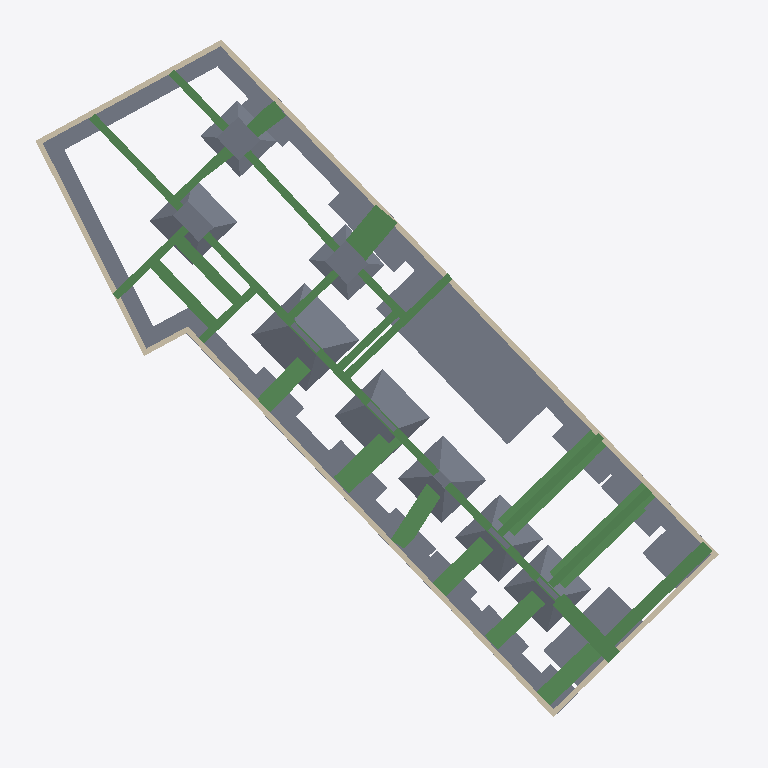
Plan cut of the same IFC building model at storey '-5.35' (level -5.35 m, cut at -3.95 m), seen from above with north up, elements coloured by IFC class: 30 slabs (grey), 27 beams (green), 6 walls (beige). Cut surfaces are drawn darker.
Extent 26.3 m × 26.0 m × 38.4 m (x, y, z). Storeys (20): -5.35 at -5.35 m; -4.95 at -4.95 m; -4.60 at -4.60 m; -4.40 at -4.40 m; -4.35 at -4.35 m; -4.25 at -4.25 m; -3.80 at -3.80 m; -01 at -3.61 m; 0. PB at 0.00 m; 01 at 3.20 m; 02 at 6.00 m; 03 at 8.80 m; 04 at 11.60 m; 05 at 14.40 m; 06 at 17.20 m; 07 at 20.00 m. Elements (807): 340 IfcBeam, 223 IfcColumn, 128 IfcSlab, 91 IfcWall, 14 IfcBuildingElementProxy, 11 IfcStair.

HEADER;
FILE_DESCRIPTION(('ViewDefinition [ReferenceView_V1.2]','RevitIdentifiers [VersionGUID: eb481063-6402-4a16-9763-2c185f181ad2, NumberOfSaves: 230]','CoordinateReference [CoordinateBase: Shared Coordinates, ProjectSite: Internal]','ExchangeRequirement [Structural]'),'2;1');
FILE_NAME('OyG-EST_v4.ifc','2026-09-26T21:22:10-03:00',(''),(''),'IfcOpenShell 0.8.5','Bonsai 0.8.5','');
FILE_SCHEMA(('IFC4'));
ENDSEC;
DATA;
#104=IFCPROJECT('3olN84Kjf2jv45I66poqGr',#43065,'OyG1957',$,$,'Project Name','Project Status',(#99),#96);
#193=IFCSITE('3olN84Kjf2jv45I66poqGt',#18,'Default',$,$,#192,$,$,.ELEMENT.,(-34,-34,-17,-217407),(-58,-26,-1,-624145),0.0,$,$);
#109=IFCBUILDING('3olN84Kjf2jv45I66poqGq',#18,'',$,$,#107,$,'',.ELEMENT.,$,$,#108);
#113=IFCBUILDINGSTOREY('2GyqKdomz33hWRy6Fuujep',#18,'-5.35',$,'Level:8mm Head',#112,$,'-5.35',.ELEMENT.,-5.349999999999999);
#117=IFCBUILDINGSTOREY('325z42QwfCsuh9m6U1nbYW',#18,'-4.95',$,'Level:8mm Head',#116,$,'-4.95',.ELEMENT.,-4.949999999999998);
#121=IFCBUILDINGSTOREY('35qhBemfn6vxhG4yypaaB5',#18,'-4.60',$,'Level:8mm Head',#120,$,'-4.60',.ELEMENT.,-4.6000000000000005);
#125=IFCBUILDINGSTOREY('3kq8cYd3f528XaY2Mo3JeG',#18,'-4.40',$,'Level:8mm Head',#124,$,'-4.40',.ELEMENT.,-4.4);
#129=IFCBUILDINGSTOREY('3qWgKbn6zCfvdfFvMrE3AR',#18,'-4.35',$,'Level:8mm Head',#128,$,'-4.35',.ELEMENT.,-4.35);
#133=IFCBUILDINGSTOREY('2GyqKdomz33hWRy6FuujhS',#18,'-4.25',$,'Level:8mm Head',#132,$,'-4.25',.ELEMENT.,-4.25);
#137=IFCBUILDINGSTOREY('2NIiOevgfCDBBGwK09p0Ey',#18,'-3.80',$,'Level:8mm Head',#136,$,'-3.80',.ELEMENT.,-3.8);
#141=IFCBUILDINGSTOREY('2SREVdlDX1I9nph9BP1VuF',#18,'-01',$,'Level:8mm Head',#140,$,'-01',.ELEMENT.,-3.6100000000000003);
#144=IFCBUILDINGSTOREY('3Zu5Bv0LOHrPC10026FoQQ',#18,'0. PB',$,'Level:8mm Head',#143,$,'0. PB',.ELEMENT.,0.0);
#148=IFCBUILDINGSTOREY('15Z0v90RiHrPC20026FoKR',#18,'01',$,'Level:8mm Head',#147,$,'01',.ELEMENT.,3.2000000000000344);
#152=IFCBUILDINGSTOREY('3bMcvZKo1EFeevo8lNVYSV',#18,'02',$,'Level:8mm Head',#151,$,'02',.ELEMENT.,5.999999999999999);
#156=IFCBUILDINGSTOREY('3bMcvZKo1EFeevo8lNVY3$',#18,'03',$,'Level:8mm Head',#155,$,'03',.ELEMENT.,8.8);
#160=IFCBUILDINGSTOREY('3bMcvZKo1EFeevo8lNVY1O',#18,'04',$,'Level:8mm Head',#159,$,'04',.ELEMENT.,11.599999999999998);
#164=IFCBUILDINGSTOREY('3bMcvZKo1EFeevo8lNVY4w',#18,'05',$,'Level:8mm Head',#163,$,'05',.ELEMENT.,14.4);
#168=IFCBUILDINGSTOREY('3bMcvZKo1EFeevo8lNVYBR',#18,'06',$,'Level:8mm Head',#167,$,'06',.ELEMENT.,17.200000000000003);
#172=IFCBUILDINGSTOREY('3bMcvZKo1EFeevo8lNVYEj',#18,'07',$,'Level:8mm Head',#171,$,'07',.ELEMENT.,19.999999999999996);
#176=IFCBUILDINGSTOREY('3bMcvZKo1EFeevo8lNVZon',#18,'08',$,'Level:8mm Head',#175,$,'08',.ELEMENT.,22.799999999999997);
#180=IFCBUILDINGSTOREY('3bMcvZKo1EFeevo8lNVZmI',#18,'09',$,'Level:8mm Head',#179,$,'09',.ELEMENT.,25.6);
#184=IFCBUILDINGSTOREY('3bMcvZKo1EFeevo8lNVZtr',#18,'10',$,'Level:8mm Head',#183,$,'10',.ELEMENT.,28.749999999999996);
#188=IFCBUILDINGSTOREY('3bMcvZKo1EFeevo8lNVZr5',#18,'11 - Azotea',$,'Level:8mm Head',#187,$,'11 - Azotea',.ELEMENT.,33.04);
#16468=IFCSLAB('0w3DdxZT40HKYSKw7aaPWu',#18,'Floor:Platea 15cm:660844:3',$,'Floor:Platea 15cm',#16428,#16341,'660844',.FLOOR.);
#16466=IFCSLAB('3kq8cYd3f528XaY2Mo3IfY',#18,'Floor:Platea 15cm:660844',$,'Floor:Platea 15cm',#16288,#16313,'660844',.FLOOR.);
#14667=IFCSLAB('325z42QwfCsuh9m6U1naKg',#18,'BASE CENTRADA:ES-ZA-HA:634817',$,'BASE CENTRADA:ES-ZA-HA',#14643,#14666,'634817',.BASESLAB.);
#17139=IFCBEAM('2NIiOevgfCDBBGwK09p0Vt',#18,'ES-VI-HA:0,30 x 0,45:677773',$,'ES-VI-HA:0,30 x 0,45',#17138,#17135,'677773',.BEAM.);
#16724=IFCWALL('3kq8cYd3f528XaY2Mo3GbD',#18,'Basic Wall:ES-TE-HA-0,20:669251',$,'Basic Wall:ES-TE-HA-0,20',#16712,#16723,'669251',.NOTDEFINED.);
#14706=IFCSLAB('0RwOgRL1DDdhikJSN6jz5X',#18,'BASE CENTRADA:ES-ZA-HA:635813',$,'BASE CENTRADA:ES-ZA-HA',#14682,#14705,'635813',.BASESLAB.);
#14745=IFCSLAB('0RwOgRL1DDdhikJSN6jzVn',#18,'BASE CENTRADA:ES-ZA-HA:636213',$,'BASE CENTRADA:ES-ZA-HA',#14721,#14744,'636213',.BASESLAB.);
#14625=IFCSLAB('35qhBemfn6vxhG4yypaarM',#18,'BASE CENTRADA:ES-ZA-HA:633021',$,'BASE CENTRADA:ES-ZA-HA',#14601,#14624,'633021',.BASESLAB.);
#16790=IFCWALL('3kq8cYd3f528XaY2Mo3GbB',#18,'Basic Wall:ES-TE-HA-0,20:669253',$,'Basic Wall:ES-TE-HA-0,20',#16778,#16789,'669253',.NOTDEFINED.);
#14784=IFCSLAB('0RwOgRL1DDdhikJSN6jzH6',#18,'BASE CENTRADA:ES-ZA-HA:636546',$,'BASE CENTRADA:ES-ZA-HA',#14760,#14783,'636546',.BASESLAB.);
#14823=IFCSLAB('0RwOgRL1DDdhikJSN6jzNy',#18,'BASE CENTRADA:ES-ZA-HA:636728',$,'BASE CENTRADA:ES-ZA-HA',#14799,#14822,'636728',.BASESLAB.);
#15111=IFCSLAB('3kq8cYd3f528XaY2Mo3j2s',#18,'BASE EXCENTRICA (18):Structural Foundations 1:651192',$,'BASE EXCENTRICA (18):Structural Foundations 1',#15096,#15110,'651192',.BASESLAB.);
#14862=IFCSLAB('0RwOgRL1DDdhikJSN6jzdE',#18,'BASE CENTRADA:ES-ZA-HA:637706',$,'BASE CENTRADA:ES-ZA-HA',#14838,#14861,'637706',.BASESLAB.);
#14971=IFCSLAB('3qWgKbn6zCfvdfFvMrE37K',#18,'BASE CENTRADA:ES-ZA-HA:638911',$,'BASE CENTRADA:ES-ZA-HA',#14947,#14970,'638911',.BASESLAB.);
#16467=IFCSLAB('2qx9H8oDq9f5156VzQ0pXv',#18,'Floor:Platea 15cm:660844:2',$,'Floor:Platea 15cm',#16427,#16323,'660844',.FLOOR.);
#15996=IFCBEAM('3kq8cYd3f528XaY2Mo3I$v',#18,'ES-VI-HA:0,85 x 0,60:659703',$,'ES-VI-HA:0,85 x 0,60',#15995,#15992,'659703',.BEAM.);
#15914=IFCBEAM('3kq8cYd3f528XaY2Mo3Izt',#18,'ES-VI-HA:0,85 x 0,60:659577',$,'ES-VI-HA:0,85 x 0,60',#15913,#15910,'659577',.BEAM.);
#16126=IFCBEAM('3kq8cYd3f528XaY2Mo3Im3',#18,'ES-VI-HA:0,50 x 1,15:660237',$,'ES-VI-HA:0,50 x 1,15',#16125,#16122,'660237',.BEAM.);
#16471=IFCSLAB('3Ne9pTK2BEhMf4jZqoxDZt',#18,'Floor:Platea 15cm:660844:6',$,'Floor:Platea 15cm',#16431,#16374,'660844',.FLOOR.);
#15584=IFCBEAM('3kq8cYd3f528XaY2Mo3JTh',#18,'ES-VI-HA:0,85 x 0,60:657509',$,'ES-VI-HA:0,85 x 0,60',#15583,#15580,'657509',.BEAM.);
#16270=IFCBEAM('3kq8cYd3f528XaY2Mo3IlE',#18,'ES-VI-HA:1.05 x 0.80:660672',$,'ES-VI-HA:1.05 x 0.80',#16269,#16266,'660672',.BEAM.);
#16636=IFCBEAM('3kq8cYd3f528XaY2Mo3HAS',#18,'ES-VI-HA:0,70 x 0,55:667026',$,'ES-VI-HA:0,70 x 0,55',#16635,#16632,'667026',.BEAM.);
#16082=IFCBEAM('3kq8cYd3f528XaY2Mo3Iwm',#18,'ES-VI-HA:600 x 1150:659902',$,'ES-VI-HA:600 x 1150',#16081,#16078,'659902',.BEAM.);
#15001=IFCSLAB('2GyqKdomz33hWRy6Fuuj4r',#18,'BASE EXCENTRICA (06):Structural Foundations 1:644613',$,'BASE EXCENTRICA (06):Structural Foundations 1',#14986,#15000,'644613',.BASESLAB.);
#15746=IFCBEAM('3kq8cYd3f528XaY2Mo3J2v',#18,'ES-VI-HA:0,70 x 0,60:659383',$,'ES-VI-HA:0,70 x 0,60',#15745,#15742,'659383',.BEAM.);
#15823=IFCBEAM('3kq8cYd3f528XaY2Mo3J3X',#18,'ES-VI-HA:0,70 x 0,60:659439',$,'ES-VI-HA:0,70 x 0,60',#15822,#15819,'659439',.BEAM.);
#16856=IFCWALL('3kq8cYd3f528XaY2Mo3Gb9',#18,'Basic Wall:ES-TE-HA-0,20:669255',$,'Basic Wall:ES-TE-HA-0,20',#16844,#16855,'669255',.NOTDEFINED.);
#15672=IFCBEAM('3kq8cYd3f528XaY2Mo3J2S',#18,'ES-VI-HA:0,70 x 0,60:659346',$,'ES-VI-HA:0,70 x 0,60',#15671,#15668,'659346',.BEAM.);
#17772=IFCBEAM('2NIiOevgfCDBBGwK09p0xW',#18,'ES-VI-HA:0,30 x 0,45:679578',$,'ES-VI-HA:0,30 x 0,45',#17771,#17768,'679578',.BEAM.);
#17667=IFCBEAM('2NIiOevgfCDBBGwK09p0tS',#18,'ES-VI-HA:0,30 x 0,50:679334',$,'ES-VI-HA:0,30 x 0,50',#17666,#17663,'679334',.BEAM.);
#16757=IFCWALL('3kq8cYd3f528XaY2Mo3GbA',#18,'Basic Wall:ES-TE-HA-0,20:669252',$,'Basic Wall:ES-TE-HA-0,20',#16745,#16756,'669252',.NOTDEFINED.);
#17726=IFCBEAM('2NIiOevgfCDBBGwK09p0s$',#18,'ES-VI-HA:0,30 x 0,45:679365',$,'ES-VI-HA:0,30 x 0,45',#17725,#17722,'679365',.BEAM.);
#15496=IFCBEAM('3kq8cYd3f528XaY2Mo3Jac',#18,'ES-VI-HA:0,70 x 0,60:656936',$,'ES-VI-HA:0,70 x 0,60',#15495,#15492,'656936',.BEAM.);
#16889=IFCWALL('3kq8cYd3f528XaY2Mo3Gb6',#18,'Basic Wall:ES-TE-HA-0,20:669256',$,'Basic Wall:ES-TE-HA-0,20',#16877,#16888,'669256',.NOTDEFINED.);
#15183=IFCSLAB('3kq8cYd3f528XaY2Mo3i8p',#18,'BASE EXCENTRICA (02):Structural Foundations 1:654653',$,'BASE EXCENTRICA (02):Structural Foundations 1',#15168,#15182,'654653',.BASESLAB.);
#17567=IFCBEAM('2NIiOevgfCDBBGwK09p0mK',#18,'ES-VI-HA:0,30 x 0,45:679022',$,'ES-VI-HA:0,30 x 0,45',#17566,#17563,'679022',.BEAM.);
#17992=IFCBEAM('2NIiOevgfCDBBGwK09p0_L',#18,'ES-VI-HA:0,40 x 0,45:679919',$,'ES-VI-HA:0,40 x 0,45',#17991,#17988,'679919',.BEAM.);
#17921=IFCBEAM('2NIiOevgfCDBBGwK09p0$D',#18,'ES-VI-HA:0,40 x 0,45:679863',$,'ES-VI-HA:0,40 x 0,45',#17920,#17917,'679863',.BEAM.);
#16472=IFCSLAB('1BpObxgzBcd56hlQvtgE1h',#18,'Floor:Platea 15cm:660844:7',$,'Floor:Platea 15cm',#16432,#16387,'660844',.FLOOR.);
#16470=IFCSLAB('27UE6XBbgKmo0TTxMprL8$',#18,'Floor:Platea 15cm:660844:5',$,'Floor:Platea 15cm',#16430,#16361,'660844',.FLOOR.);
#16475=IFCSLAB('3XKQhntK3xJfUFDEznbZdc',#18,'Floor:Platea 15cm:660844:10',$,'Floor:Platea 15cm',#16435,#16426,'660844',.FLOOR.);
#16474=IFCSLAB('3ZzA51MKk8Q9t4DrG9$Xlb',#18,'Floor:Platea 15cm:660844:9',$,'Floor:Platea 15cm',#16434,#16413,'660844',.FLOOR.);
#16469=IFCSLAB('0eN6V_aR0cjxgKzU9DeBC1',#18,'Floor:Platea 15cm:660844:4',$,'Floor:Platea 15cm',#16429,#16351,'660844',.FLOOR.);
#17829=IFCBEAM('2NIiOevgfCDBBGwK09p0zt',#18,'ES-VI-HA:0,30 x 0,45:679693',$,'ES-VI-HA:0,30 x 0,45',#17828,#17825,'679693',.BEAM.);
#16206=IFCBEAM('3kq8cYd3f528XaY2Mo3IpG',#18,'ES-VI-HA:0,70 x 0,55:660446',$,'ES-VI-HA:0,70 x 0,55',#16205,#16202,'660446',.BEAM.);
#15038=IFCSLAB('2GyqKdomz33hWRy6Fuuj41',#18,'BASE EXCENTRICA (03):Base excentrica:644657',$,'BASE EXCENTRICA (03):Base excentrica',#15023,#15037,'644657',.BASESLAB.);
#15293=IFCSLAB('3kq8cYd3f528XaY2Mo3i79',#18,'BASE EXCENTRICA (20):Structural Foundations 1:655047',$,'BASE EXCENTRICA (20):Structural Foundations 1',#15278,#15292,'655047',.BASESLAB.);
#15147=IFCSLAB('3kq8cYd3f528XaY2Mo3iE5',#18,'BASE EXCENTRICA (04):Structural Foundations 1:654475',$,'BASE EXCENTRICA (04):Structural Foundations 1',#15132,#15146,'654475',.BASESLAB.);
#16473=IFCSLAB('31awbBTjCivQxOorPZuE65',#18,'Floor:Platea 15cm:660844:8',$,'Floor:Platea 15cm',#16433,#16400,'660844',.FLOOR.);
#17498=IFCBEAM('2NIiOevgfCDBBGwK09p0nl',#18,'ES-VI-HA:0,30 x 0,45:678933',$,'ES-VI-HA:0,30 x 0,45',#17497,#17494,'678933',.BEAM.);
#17610=IFCBEAM('2NIiOevgfCDBBGwK09p0o_',#18,'ES-VI-HA:0,30 x 0,45:679108',$,'ES-VI-HA:0,30 x 0,45',#17609,#17606,'679108',.BEAM.);
#17875=IFCBEAM('2NIiOevgfCDBBGwK09p0zR',#18,'ES-VI-HA:0,30 x 0,45:679713',$,'ES-VI-HA:0,30 x 0,45',#17874,#17871,'679713',.BEAM.);
#17033=IFCBEAM('2NIiOevgfCDBBGwK09p0Qw',#18,'ES-VI-HA:0,30 x 0,45:677568',$,'ES-VI-HA:0,30 x 0,45',#17032,#17029,'677568',.BEAM.);
#17329=IFCBEAM('2NIiOevgfCDBBGwK09p0cV',#18,'ES-VI-HA:0,30 x 0,45:678373',$,'ES-VI-HA:0,30 x 0,45',#17328,#17325,'678373',.BEAM.);
#15257=IFCSLAB('3kq8cYd3f528XaY2Mo3iBk',#18,'BASE EXCENTRICA (19):Structural Foundations 1:654816',$,'BASE EXCENTRICA (19):Structural Foundations 1',#15240,#15256,'654816',.BASESLAB.);
#15401=IFCSLAB('3kq8cYd3f528XaY2Mo3Jzh',#18,'BASE EXCENTRICA (23):Structural Foundations 1:655461',$,'BASE EXCENTRICA (23):Structural Foundations 1',#15386,#15400,'655461',.BASESLAB.);
#15329=IFCSLAB('3kq8cYd3f528XaY2Mo3i1B',#18,'BASE EXCENTRICA (21):Structural Foundations 1:655173',$,'BASE EXCENTRICA (21):Structural Foundations 1',#15314,#15328,'655173',.BASESLAB.);
#15219=IFCSLAB('3kq8cYd3f528XaY2Mo3iAS',#18,'BASE EXCENTRICA (01):Structural Foundations 1:654738',$,'BASE EXCENTRICA (01):Structural Foundations 1',#15204,#15218,'654738',.BASESLAB.);
#17200=IFCBEAM('2NIiOevgfCDBBGwK09p0b6',#18,'ES-VI-HA:0,30 x 0,45:678204',$,'ES-VI-HA:0,30 x 0,45',#17199,#17196,'678204',.BEAM.);
#15365=IFCSLAB('3kq8cYd3f528XaY2Mo3i3E',#18,'BASE EXCENTRICA (22):Structural Foundations 1:655296',$,'BASE EXCENTRICA (22):Structural Foundations 1',#15350,#15364,'655296',.BASESLAB.);
#15075=IFCSLAB('2GyqKdomz33hWRy6FuukIT',#18,'BASE EXCENTRICA (24):Structural Foundations 1:648109',$,'BASE EXCENTRICA (24):Structural Foundations 1',#15060,#15074,'648109',.BASESLAB.);
#16823=IFCWALL('3kq8cYd3f528XaY2Mo3Gb8',#18,'Basic Wall:ES-TE-HA-0,20:669254',$,'Basic Wall:ES-TE-HA-0,20',#16811,#16822,'669254',.NOTDEFINED.);
#17267=IFCBEAM('2NIiOevgfCDBBGwK09p0aA',#18,'ES-VI-HA:0,30 x 0,45:678256',$,'ES-VI-HA:0,30 x 0,45',#17266,#17263,'678256',.BEAM.);
ENDSEC;
